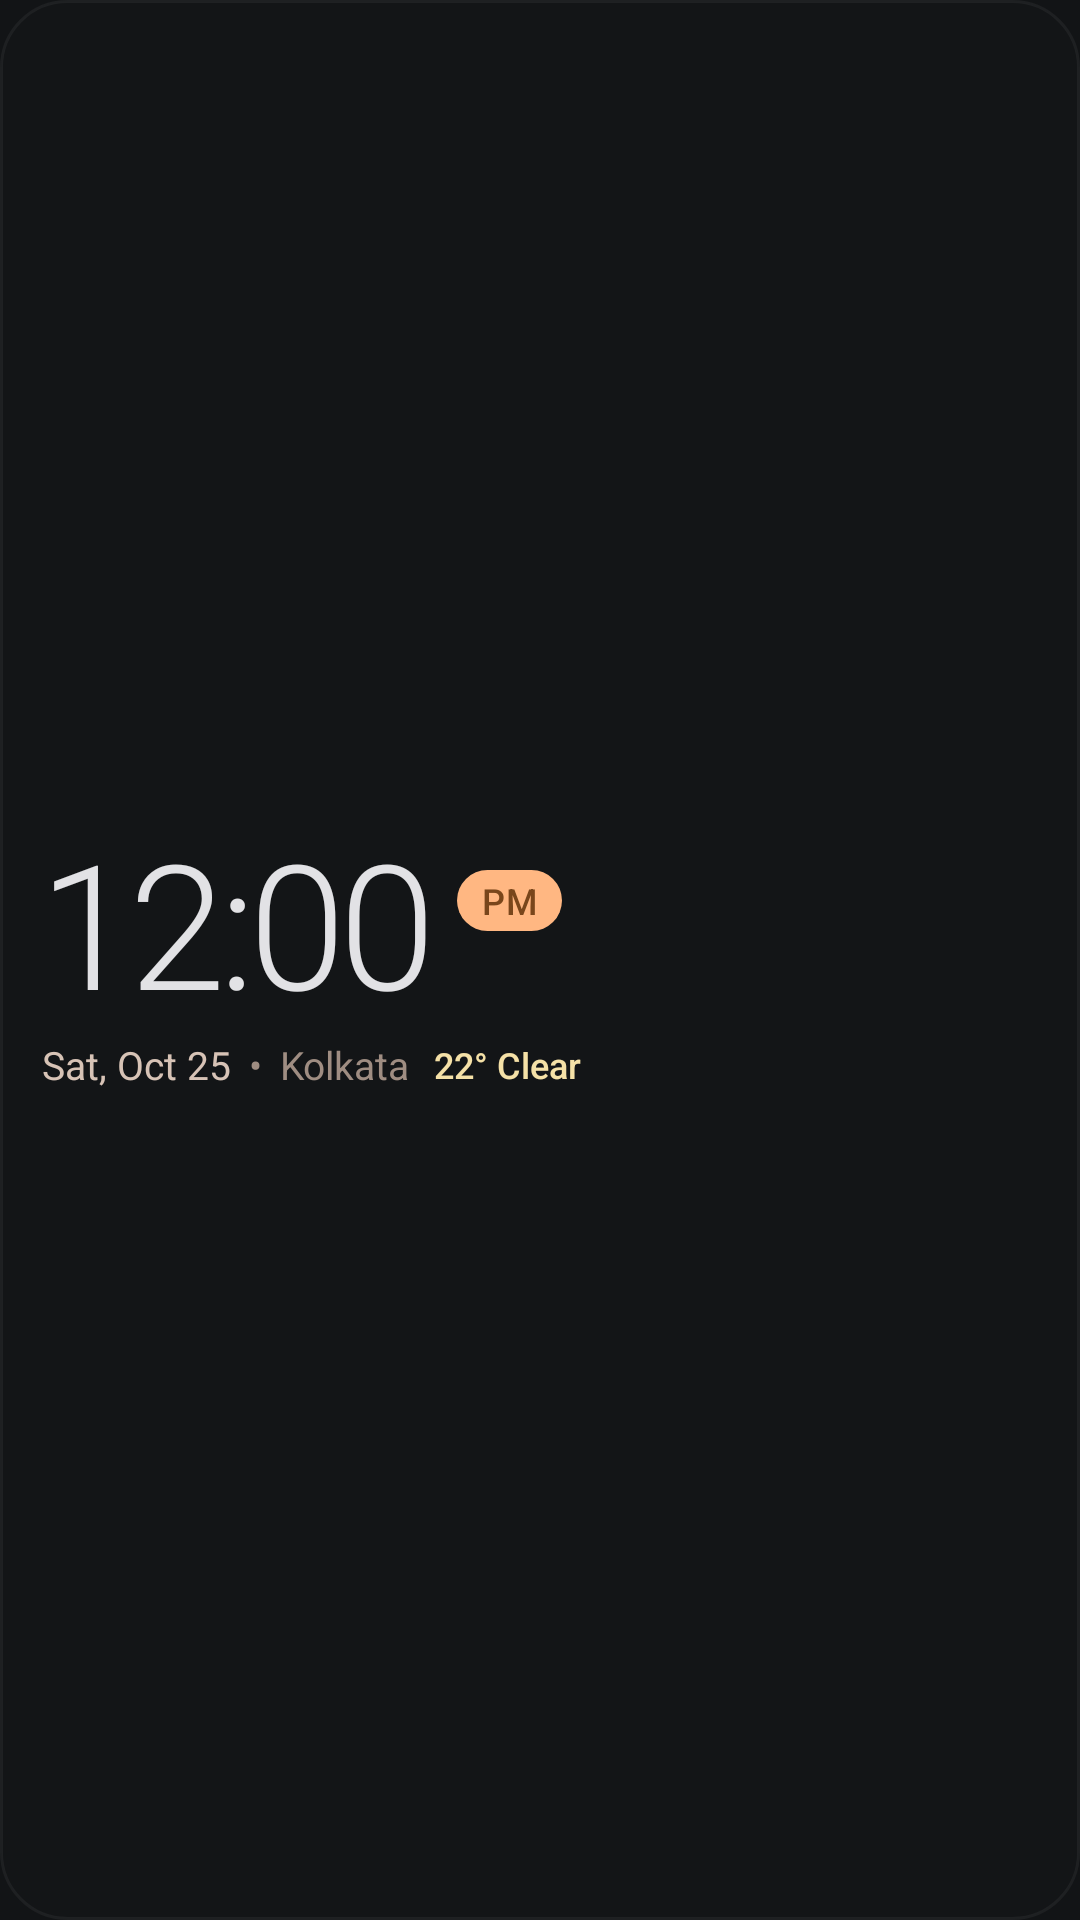

Produce the Android XML layout that renders to this screen, including the resource entries it uses.
<!-- AndroidManifest.xml: application theme Theme.Chronos -->
<!-- res/layout/widget_clock.xml -->
<?xml version="1.0" encoding="utf-8"?>
<LinearLayout xmlns:android="http://schemas.android.com/apk/res/android"
    android:id="@+id/widget_root"
    android:layout_width="match_parent"
    android:layout_height="match_parent"
    android:orientation="vertical"
    android:background="@drawable/widget_background"
    android:padding="14dp"
    android:gravity="center_vertical">

    <LinearLayout
        android:layout_width="wrap_content"
        android:layout_height="wrap_content"
        android:orientation="horizontal"
        android:gravity="start|center_vertical">

        <TextView
            android:id="@+id/widget_time"
            android:layout_width="wrap_content"
            android:layout_height="wrap_content"
            android:fontFamily="sans-serif-light"
            android:textSize="58sp"
            android:includeFontPadding="false"
            android:letterSpacing="-0.04"
            android:textColor="#E2E2E5"
            android:text="12:00" />

        <TextView
            android:id="@+id/widget_meridiem"
            android:layout_width="wrap_content"
            android:layout_height="wrap_content"
            android:layout_marginStart="8dp"
            android:layout_marginBottom="10dp"
            android:fontFamily="sans-serif-medium"
            android:textSize="12sp"
            android:letterSpacing="0.04"
            android:textColor="#79461B"
            android:background="@drawable/widget_meridiem_badge"
            android:paddingHorizontal="8dp"
            android:paddingVertical="2dp"
            android:text="PM" />
    </LinearLayout>

    <LinearLayout
        android:layout_width="wrap_content"
        android:layout_height="wrap_content"
        android:orientation="horizontal"
        android:gravity="center_vertical"
        android:layout_marginTop="2dp">

        <TextView
            android:id="@+id/widget_date"
            android:layout_width="wrap_content"
            android:layout_height="wrap_content"
            android:fontFamily="sans-serif"
            android:textSize="13sp"
            android:textColor="#D7C3B6"
            android:text="Sat, Oct 25" />

        <TextView
            android:layout_width="wrap_content"
            android:layout_height="wrap_content"
            android:fontFamily="sans-serif"
            android:textSize="13sp"
            android:textColor="#9F8D82"
            android:paddingHorizontal="6dp"
            android:text="•" />

        <TextView
            android:id="@+id/widget_city"
            android:layout_width="wrap_content"
            android:layout_height="wrap_content"
            android:fontFamily="sans-serif"
            android:textSize="13sp"
            android:textColor="#9F8D82"
            android:maxLines="1"
            android:text="Kolkata" />

        <TextView
            android:id="@+id/widget_weather"
            android:layout_width="wrap_content"
            android:layout_height="wrap_content"
            android:fontFamily="sans-serif-medium"
            android:textSize="12sp"
            android:textColor="#F5E1A7"
            android:paddingStart="8dp"
            android:maxLines="1"
            android:text="22° Clear" />
    </LinearLayout>
</LinearLayout>
<!-- resources referenced by this layout -->
<resources>
  <!-- drawable widget_background (drawable) -->
  <?xml version="1.0" encoding="utf-8"?>
  <shape xmlns:android="http://schemas.android.com/apk/res/android">
      <solid android:color="#FF131517" />
      <corners android:radius="22dp" />
      <stroke android:width="1dp" android:color="#0DFFFFFF" />
  </shape>
  <!-- drawable widget_meridiem_badge (drawable) -->
  <?xml version="1.0" encoding="utf-8"?>
  <shape xmlns:android="http://schemas.android.com/apk/res/android">
      <solid android:color="#FFFFB782" />
      <corners android:radius="99dp" />
  </shape>
  <style name="Theme.Chronos" parent="android:Theme.Material.NoActionBar">
          <item name="android:windowBackground">@color/chronos_background</item>
          <item name="android:statusBarColor">@android:color/transparent</item>
          <item name="android:navigationBarColor">@android:color/transparent</item>
          <item name="android:windowDrawsSystemBarBackgrounds">true</item>
          <item name="android:windowLayoutInDisplayCutoutMode">shortEdges</item>
          <item name="android:enforceStatusBarContrast">false</item>
          <item name="android:enforceNavigationBarContrast">false</item>
      </style>
  <color name="chronos_background">#FF121416</color>
</resources>
